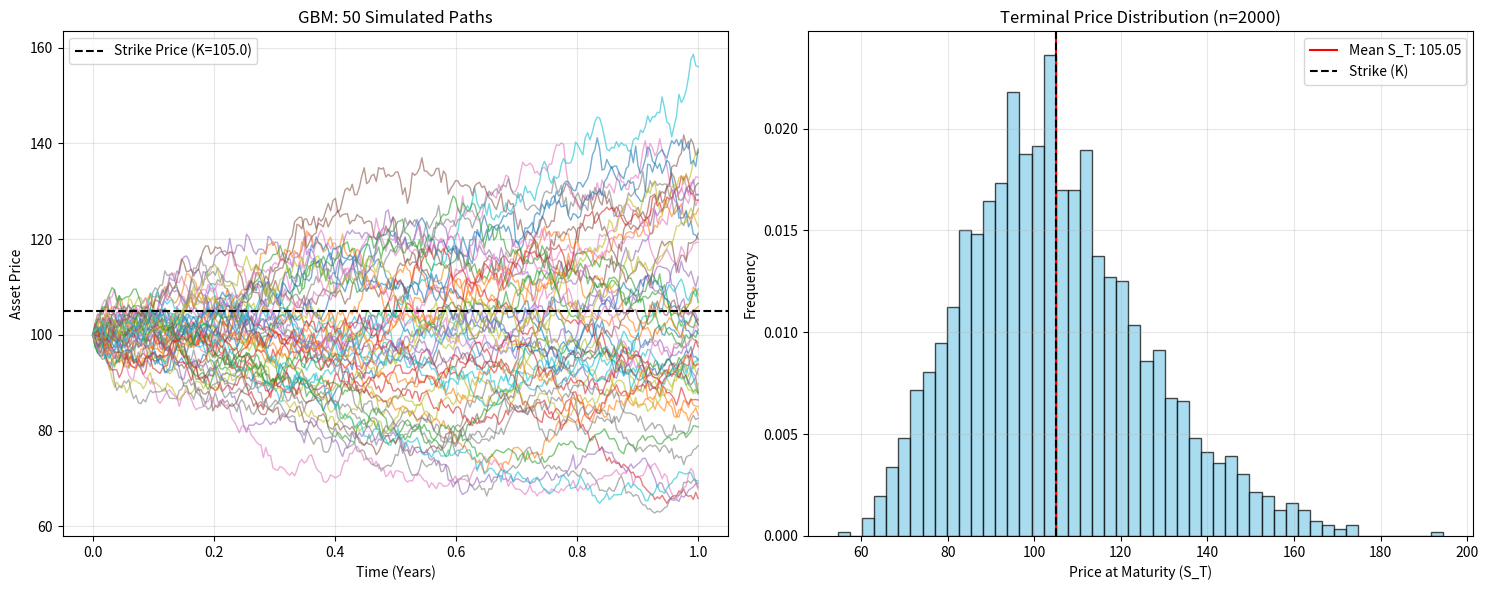

The matplotlib source for this figure:
import numpy as np
import matplotlib.pyplot as plt
from scipy.stats import norm

# ==========================================
# Class Definition and methods
# ==========================================

class MonteCarloEngine:
    def __init__(self, S0: float, r: float, sigma: float, T: float, steps: int = 252):
        """
        Initializes the Monte Carlo Option Pricing Engine.
        
        :param S0: Initial stock price
        :param r: Continuous risk-free rate
        :param sigma: Volatility of the underlying asset
        :param T: Time to maturity in years
        :param steps: Number of time steps (default = 252 for daily trading)
        """
        self.S0 = S0
        self.r = r
        self.sigma = sigma
        self.T = T
        self.steps = steps
        self.dt = self.T / self.steps

    def generate_paths(self, simulations: int) -> np.ndarray:
        """
        Generates simulated stock price paths using Geometric Brownian Motion.
        Implements Antithetic Variates for variance reduction.
        """
        # Simulate an even number of paths for antithetic variates
        half_sims = simulations // 2
        
        # Generate random standard normal matrix for half the simulations
        Z = np.random.standard_normal((half_sims, self.steps))
        
        # Append the negative of the random numbers to reduce variance (Antithetic Variates)
        Z = np.vstack((Z, -Z))
        
        # Initialize the paths array with the starting price
        paths = np.zeros((simulations, self.steps + 1))
        paths[:, 0] = self.S0
        
        # Calculate the drift component
        drift = (self.r - 0.5 * self.sigma ** 2) * self.dt
        
        # Vectorized path generation
        for t in range(1, self.steps + 1):
            shock = self.sigma * np.sqrt(self.dt) * Z[:, t-1]
            paths[:, t] = paths[:, t-1] * np.exp(drift + shock)
            
        return paths

    def price_euro_option(self, K: float, simulations: int, option_type: str = 'call') -> float:
        """
        Prices a standard European option (Call or Put).
        """
        paths = self.generate_paths(simulations)
        terminal_prices = paths[:, -1] # We only care about the final price at expiration
        
        if option_type.lower() == 'call':
            payoffs = np.maximum(terminal_prices - K, 0)
        elif option_type.lower() == 'put':
            payoffs = np.maximum(K - terminal_prices, 0)
        else:
            raise ValueError("option_type must be 'call' or 'put'")
            
        # Discount the average payoff back to present value
        expected_payoff = np.mean(payoffs)
        discounted_price = np.exp(-self.r * self.T) * expected_payoff
        
        return discounted_price

    def price_asian_option(self, K: float, simulations: int, option_type: str = 'call') -> float:
        """
        Prices an Asian option where the payoff depends on the average price over the path.
        """
        paths = self.generate_paths(simulations)
        
        # Calculate the arithmetic average price across each path (excluding the start price S0)
        average_prices = np.mean(paths[:, 1:], axis=1)
        
        if option_type.lower() == 'call':
            payoffs = np.maximum(average_prices - K, 0)
        elif option_type.lower() == 'put':
            payoffs = np.maximum(K - average_prices, 0)
            
        expected_payoff = np.mean(payoffs)
        discounted_price = np.exp(-self.r * self.T) * expected_payoff
        
        return discounted_price

    def analytical_bsm(self, K: float, option_type: str = 'call') -> float:
        """
        Standard Black-Scholes-Merton formula for benchmarking European options.
        """
        d1 = (np.log(self.S0 / K) + (self.r + 0.5 * self.sigma ** 2) * self.T) / (self.sigma * np.sqrt(self.T))
        d2 = d1 - self.sigma * np.sqrt(self.T)
        
        if option_type.lower() == 'call':
            price = self.S0 * norm.cdf(d1) - K * np.exp(-self.r * self.T) * norm.cdf(d2)
        else:
            price = K * np.exp(-self.r * self.T) * norm.cdf(-d2) - self.S0 * norm.cdf(-d1)
            
        return price

    def plot_simulation_results(self, K: float, num_paths_to_plot: int = 50, simulations: int = 1000):
        """
        Generates a dual-plot dashboard: 
        1. Simulated price paths with Strike Price K.
        2. Histogram of terminal prices (S_T) with the option payoff.
        """
        paths = self.generate_paths(simulations)
        time_grid = np.linspace(0, self.T, self.steps + 1)
        terminal_prices = paths[:, -1]
        
        # Create a figure with two subplots (1 row, 2 columns)
        fig, (ax1, ax2) = plt.subplots(1, 2, figsize=(15, 6))
        
        # --- Plot 1: Price Paths ---
        # Plotting the first N paths
        ax1.plot(time_grid, paths[:num_paths_to_plot].T, lw=1, alpha=0.6)
        # Add a horizontal line for the Strike Price
        ax1.axhline(K, color='black', linestyle='--', label=f'Strike Price (K={K})')
        
        ax1.set_title(f'GBM: {num_paths_to_plot} Simulated Paths')
        ax1.set_xlabel('Time (Years)')
        ax1.set_ylabel('Asset Price')
        ax1.legend(loc='upper left')
        ax1.grid(True, alpha=0.3)

        # --- Plot 2: Terminal Price Distribution ---
        ax2.hist(terminal_prices, bins=50, color='skyblue', edgecolor='black', alpha=0.7, density=True)
        # Add a vertical line for the mean terminal price
        ax2.axvline(np.mean(terminal_prices), color='red', linestyle='-', label=f'Mean S_T: {np.mean(terminal_prices):.2f}')
        ax2.axvline(K, color='black', linestyle='--', label=f'Strike (K)')
        
        ax2.set_title(f'Terminal Price Distribution (n={simulations})')
        ax2.set_xlabel('Price at Maturity (S_T)')
        ax2.set_ylabel('Frequency')
        ax2.legend()
        ax2.grid(True, alpha=0.3)

        plt.tight_layout()
        plt.show()

# ==========================================
# Execution
# ------------------------------------------
# 1. Configure market parameters (S0, K, T, r, sigma).
# 2. Run the MC Engine to price European and path-dependent (Asian) options.
# 3. Compare stochastic results against the BSM analytical closed-form solution.
# 4. Visualize the risk distribution and price paths.
# ==========================================

if __name__ == "__main__":
    # Define Market Parameters
    S0 = 100.0          # Initial Asset Price
    K = 105.0           # Strike Price (Option Exercise Price)
    T = 1.0             # Time to Maturity (expressed in Years)
    r = 0.05            # Annual Risk-Free Rate (5%)
    sigma = 0.20        # Annual Volatility (20%)
    
    # Define Computation Settings
    SIMS = 100_000      # Total number of Monte Carlo paths to generate

    # Initialize Engine
    engine = MonteCarloEngine(S0, r, sigma, T, steps=252)

    # Calculate Prices
    mc_call = engine.price_euro_option(K, SIMS, 'call')
    bsm_call = engine.analytical_bsm(K, 'call')
    asian_call = engine.price_asian_option(K, SIMS, 'call')
    
    # Print Results Table
    print(f"{'Method':<20} | {'Price':<10}")
    print("-" * 35)
    print(f"{'Black-Scholes':<20} | ${bsm_call:.4f}")
    print(f"{'Monte Carlo Euro':<20} | ${mc_call:.4f}")
    print(f"{'Asian Call':<20} | ${asian_call:.4f}")
    print(f"{'MC Error vs BSM':<20} | ${abs(mc_call - bsm_call):.6f}")

    # Generate the plots
    print("\nVisualizing simulation results...")
    engine.plot_simulation_results(K, num_paths_to_plot=50, simulations=2000)
